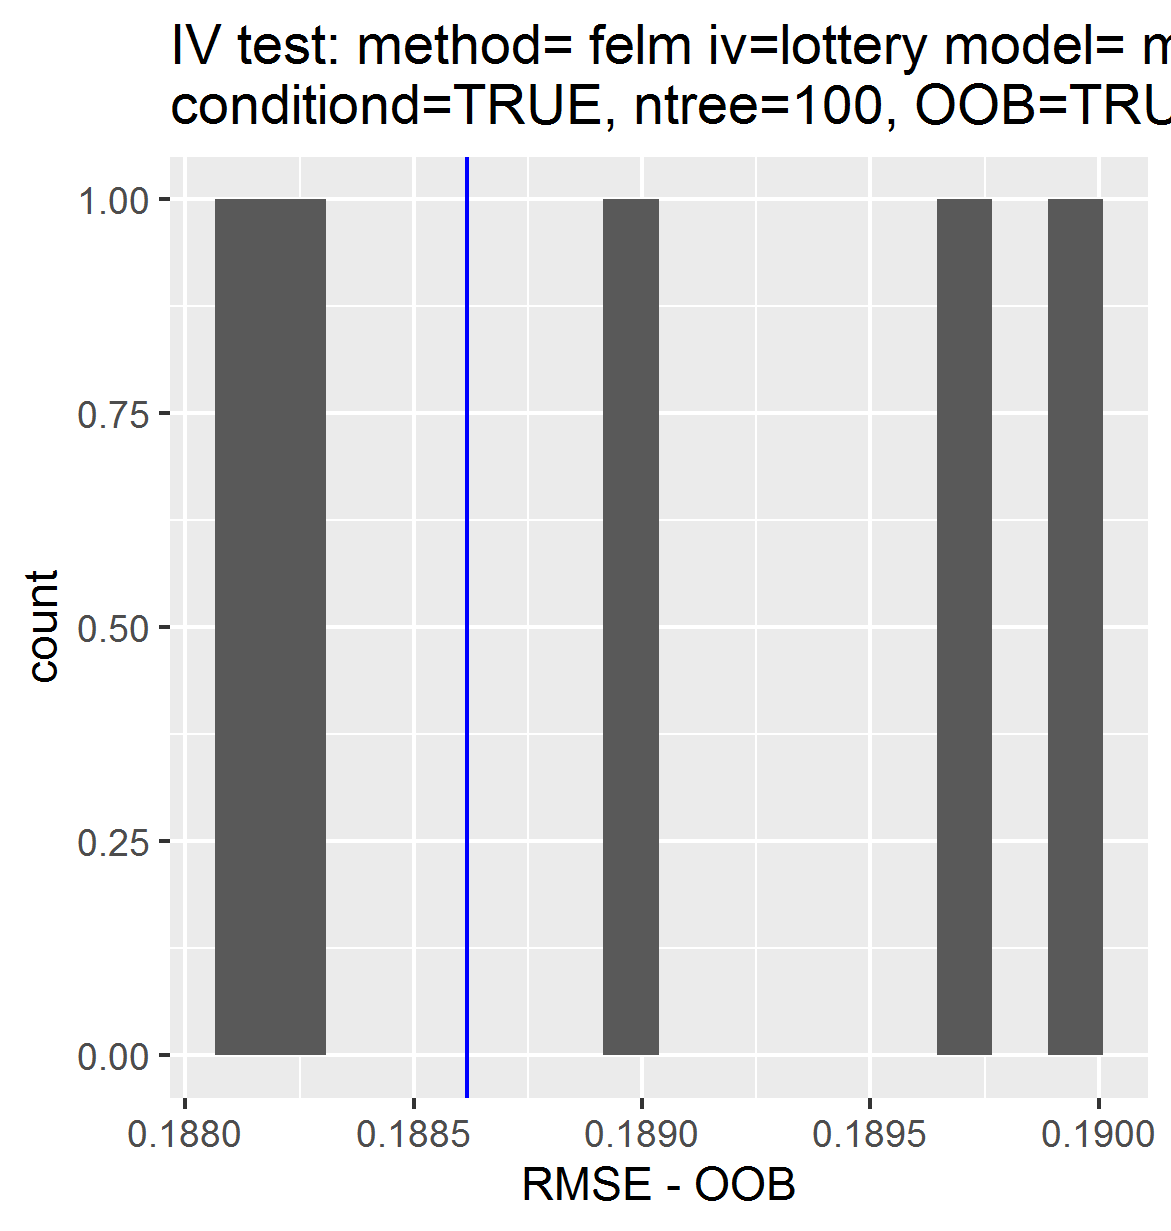

Values plotted in this chart, from the file beside it:
, permutations_results, controls_results
1, 0.1899, 0.1886
2, 0.1881, NA
3, 0.1889, NA
4, 0.1897, NA
5, 0.1882, NA
